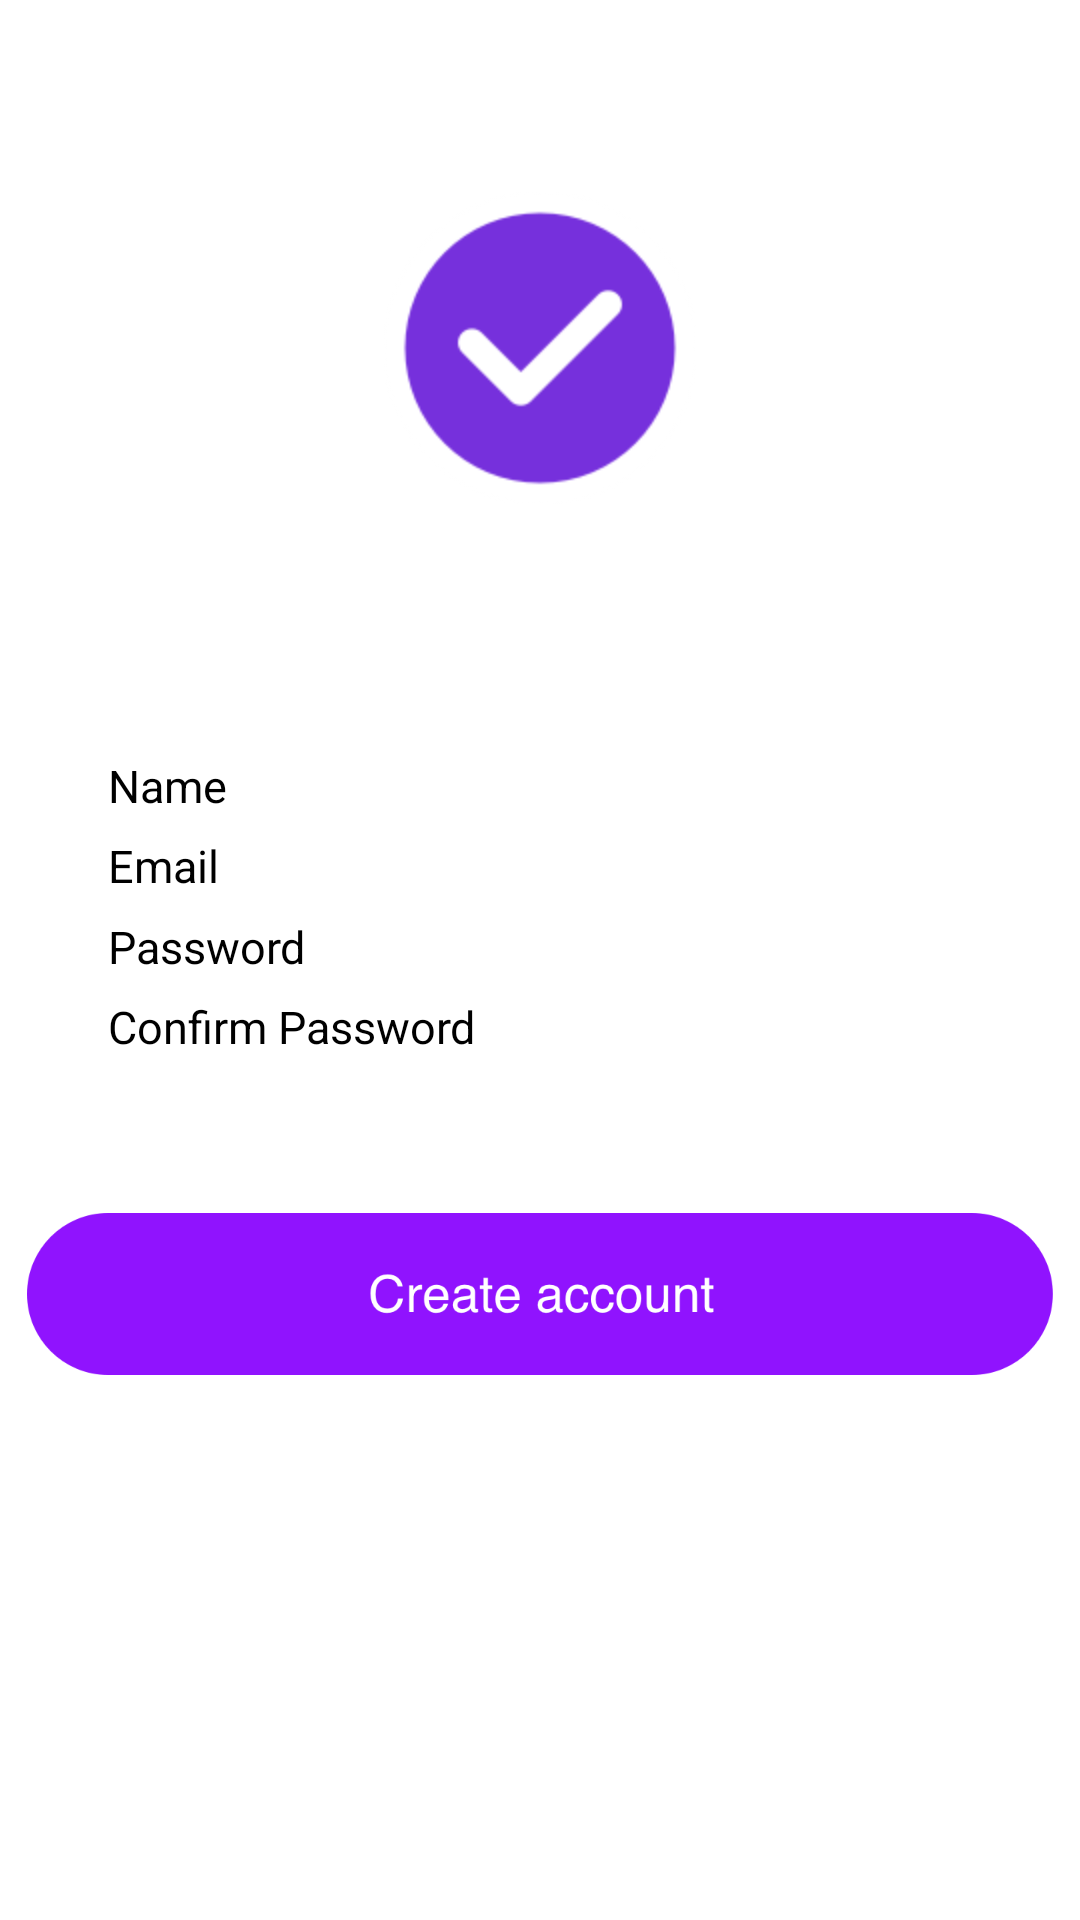

The Android layout XML behind this screen, and the referenced resources:
<!-- AndroidManifest.xml: application theme Theme.FitGoal.Splash -->
<!-- res/layout/fragment_create_account.xml -->
<?xml version="1.0" encoding="utf-8"?>
<androidx.constraintlayout.widget.ConstraintLayout xmlns:android="http://schemas.android.com/apk/res/android"
    xmlns:app="http://schemas.android.com/apk/res-auto"
    xmlns:tools="http://schemas.android.com/tools"
    android:layout_width="match_parent"
    android:layout_height="match_parent"
    android:background="@drawable/content_sign_in"
    tools:context=".CreateAccountFragment">


    <Space
        android:id="@+id/space5"
        android:layout_width="match_parent"
        android:layout_height="0dp"
        app:layout_constraintEnd_toEndOf="parent"
        app:layout_constraintHeight_percent=".01"
        app:layout_constraintHorizontal_bias="0.0"
        app:layout_constraintStart_toStartOf="parent"
        app:layout_constraintTop_toBottomOf="@+id/editText" />

    <Space
        android:id="@+id/space6"
        android:layout_width="match_parent"
        android:layout_height="0dp"
        app:layout_constraintEnd_toEndOf="parent"
        app:layout_constraintHeight_percent=".01"
        app:layout_constraintHorizontal_bias="0.0"
        app:layout_constraintStart_toStartOf="parent"
        app:layout_constraintTop_toBottomOf="@+id/editText2" />

    <Space
        android:id="@+id/space3"
        android:layout_width="match_parent"
        android:layout_height="0dp"
        app:layout_constraintEnd_toEndOf="parent"
        app:layout_constraintHeight_percent=".01"
        app:layout_constraintHorizontal_bias="0.0"
        app:layout_constraintStart_toStartOf="parent"
        app:layout_constraintTop_toBottomOf="@+id/imageView16" />

    <TextView
        android:id="@+id/alreadyLoginButton3"
        android:layout_width="wrap_content"
        android:layout_height="wrap_content"
        android:layout_marginTop="48dp"
        android:fontFamily="sans-serif-light"
        android:gravity="center_horizontal"
        android:letterSpacing="0.02"
        android:lineSpacingExtra="6sp"
        android:textColor="#3EC7E6"
        android:textSize="15sp"
        android:textStyle="normal"
        app:layout_constraintStart_toEndOf="@+id/textView3"
        app:layout_constraintTop_toBottomOf="@+id/createAccImageButton2"
        tools:text=" Login" />

    <TextView
        android:id="@+id/textViewSignUp"
        android:layout_width="wrap_content"
        android:layout_height="wrap_content"
        android:gravity="center_horizontal"
        android:textColor="@color/black"
        android:textSize="34sp"
        app:layout_constraintEnd_toEndOf="parent"
        app:layout_constraintStart_toStartOf="parent"
        app:layout_constraintTop_toBottomOf="@+id/space3"
        tools:text="Signup" />

    <EditText
        android:id="@+id/editText4"
        android:layout_width="0dp"
        android:layout_height="wrap_content"
        android:hint="Name"
        android:textSize="15sp"
        app:layout_constraintEnd_toEndOf="parent"


        app:layout_constraintStart_toStartOf="parent"
        app:layout_constraintTop_toBottomOf="@+id/space2"
        app:layout_constraintWidth_percent=".80" />

    <EditText
        android:id="@+id/editText"
        android:layout_width="0dp"
        android:layout_height="wrap_content"
        android:hint="Email"
        android:textSize="15sp"
        app:layout_constraintEnd_toEndOf="parent"
        app:layout_constraintStart_toStartOf="parent"
        app:layout_constraintTop_toBottomOf="@+id/space4"
        app:layout_constraintWidth_percent=".80" />

    <Space
        android:id="@+id/space4"
        android:layout_width="match_parent"
        android:layout_height="0dp"
        app:layout_constraintEnd_toEndOf="parent"
        app:layout_constraintHeight_percent=".01"
        app:layout_constraintHorizontal_bias="0.0"
        app:layout_constraintStart_toStartOf="parent"
        app:layout_constraintTop_toBottomOf="@+id/editText4" />

    <Space
        android:id="@+id/space"
        android:layout_width="match_parent"
        android:layout_height="0dp"
        app:layout_constraintEnd_toEndOf="parent"
        app:layout_constraintHeight_percent=".1"
        app:layout_constraintStart_toStartOf="parent"
        app:layout_constraintTop_toTopOf="parent" />

    <Space
        android:id="@+id/space2"
        android:layout_width="match_parent"
        android:layout_height="0dp"
        app:layout_constraintEnd_toEndOf="parent"
        app:layout_constraintHeight_percent=".05"
        app:layout_constraintStart_toStartOf="parent"
        app:layout_constraintTop_toBottomOf="@+id/textViewSignUp" />

    <EditText
        android:id="@+id/editText2"
        android:layout_width="0dp"
        android:layout_height="wrap_content"
        android:hint="Password"
        android:textSize="15sp"
        app:layout_constraintEnd_toEndOf="parent"
        app:layout_constraintStart_toStartOf="parent"
        app:layout_constraintTop_toBottomOf="@+id/space5"
        app:layout_constraintWidth_percent=".80" />

    <EditText
        android:id="@+id/editText3"
        android:layout_width="0dp"
        android:layout_height="wrap_content"
        android:hint="Confirm Password"
        android:textSize="15sp"
        app:layout_constraintEnd_toEndOf="parent"
        app:layout_constraintStart_toStartOf="parent"
        app:layout_constraintTop_toBottomOf="@+id/space6"
        app:layout_constraintWidth_percent=".80" />

    <TextView
        android:id="@+id/textView3"
        android:layout_width="wrap_content"
        android:layout_height="wrap_content"
        android:layout_marginTop="48dp"
        android:fontFamily="sans-serif-light"
        android:gravity="center_horizontal"
        android:letterSpacing="0.02"
        android:lineSpacingExtra="6sp"
        android:textColor="#858891"
        android:textSize="15sp"
        android:textStyle="normal"
        app:layout_constraintEnd_toEndOf="parent"
        app:layout_constraintHorizontal_bias="0.432"
        app:layout_constraintStart_toStartOf="parent"
        app:layout_constraintTop_toBottomOf="@+id/createAccImageButton2"
        tools:text="Already onboard?" />

    <ImageView
        android:id="@+id/createAccImageButton2"
        android:layout_width="365dp"
        android:layout_height="54dp"
        android:layout_marginTop="52dp"
        android:src="@drawable/button_primary_create_acc"
        app:layout_constraintEnd_toEndOf="parent"
        app:layout_constraintStart_toStartOf="parent"
        app:layout_constraintTop_toBottomOf="@+id/editText3" />

    <ImageView
        android:id="@+id/imageView16"
        android:layout_width="104dp"

        android:layout_height="104dp"

        android:layout_alignParentTop="true"
        android:layout_alignParentEnd="true"
        android:src="@drawable/logo_icon"
        app:layout_constraintEnd_toEndOf="parent"
        app:layout_constraintStart_toStartOf="parent"
        app:layout_constraintTop_toBottomOf="@+id/space" />
</androidx.constraintlayout.widget.ConstraintLayout>
<!-- resources referenced by this layout -->
<resources>
  <color name="black">#FF000000</color>
  <!-- drawable button_primary_create_acc: png bitmap (drawable, 19933 bytes) -->
  <!-- drawable logo_icon: png bitmap (drawable-hdpi, 6681 bytes) -->
</resources>
